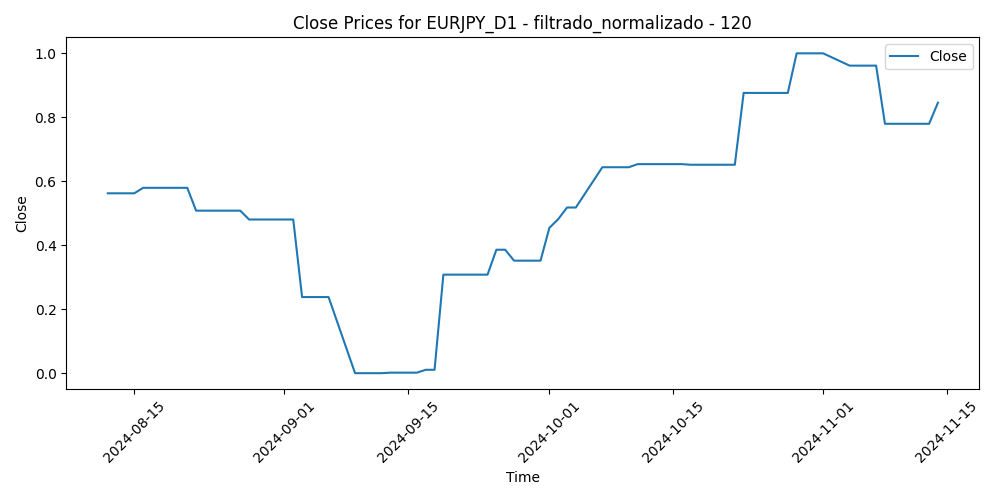

Values plotted in this chart, from the file beside it:
Time, Close, Volume, diferencia_media_120
2024-08-12, 0.5624, 0.5574, 0.617
2024-08-13, 0.5624, 0.6057, 0.5714
2024-08-14, 0.5624, 0.5789, 0.5016
2024-08-15, 0.5624, 0.4715, 0.3681
2024-08-16, 0.5795, 0.4205, 0.4553
2024-08-19, 0.5795, 0.5625, 0.4777
2024-08-20, 0.5795, 0.5299, 0.5487
2024-08-21, 0.5795, 0.658, 0.5218
2024-08-22, 0.5081, 0.3993, 0.4721
2024-08-23, 0.5081, 0.4674, 0.5556
2024-08-26, 0.5081, 0.3804, 0.5825
2024-08-27, 0.5081, 0.3117, 0.6079
2024-08-28, 0.4804, 0.3307, 0.6265
2024-08-29, 0.4804, 0.44, 0.6404
2024-08-30, 0.4804, 0.2972, 0.5674
2024-09-02, 0.4804, 0.114, 0.4626
2024-09-03, 0.2379, 0.4264, 0.6347
2024-09-04, 0.2379, 0.4833, 0.747
2024-09-05, 0.2379, 0.4441, 0.7361
2024-09-06, 0.2379, 0.594, 0.8748
2024-09-09, 0.0, 0.4071, 0.8483
2024-09-10, 0.0, 0.3383, 0.9304
2024-09-11, 0.0, 0.605, 0.9443
2024-09-12, 0.0, 0.5527, 0.914
2024-09-13, 0.0016, 0.486, 1.0
2024-09-16, 0.0016, 0.3555, 0.9489
2024-09-17, 0.01057, 0.3706, 0.7959
2024-09-18, 0.01057, 0.4648, 0.799
2024-09-19, 0.3081, 0.622, 0.7068
2024-09-20, 0.3081, 0.5579, 0.5809
2024-09-23, 0.3081, 0.432, 0.6704
2024-09-24, 0.3081, 0.4109, 0.618
2024-09-25, 0.386, 0.4114, 0.5267
2024-09-26, 0.386, 0.4542, 0.4649
2024-09-27, 0.3517, 0.6277, 0.7324
2024-09-30, 0.3517, 0.5222, 0.6241
2024-10-01, 0.4542, 0.5583, 0.7104
2024-10-02, 0.4815, 0.4406, 0.4584
2024-10-03, 0.518, 0.4548, 0.4291
2024-10-04, 0.518, 0.3793, 0.3329
2024-10-07, 0.6439, 0.3925, 0.3807
2024-10-08, 0.6439, 0.3484, 0.3691
2024-10-09, 0.6439, 0.2159, 0.3133
2024-10-10, 0.6439, 0.3415, 0.3831
2024-10-11, 0.6536, 0.132, 0.3266
2024-10-14, 0.6536, 0.0, 0.3016
2024-10-15, 0.6536, 0.1685, 0.3701
2024-10-16, 0.6536, 0.11, 0.3656
2024-10-17, 0.6516, 0.1723, 0.3502
2024-10-18, 0.6516, 0.07845, 0.3693
2024-10-21, 0.6516, 0.1586, 0.3103
2024-10-22, 0.6516, 0.2625, 0.3058
2024-10-23, 0.8762, 0.2707, 0.1695
2024-10-24, 0.8762, 0.3385, 0.1946
2024-10-25, 0.8762, 0.1534, 0.1886
2024-10-28, 0.8762, 0.2454, 0.07329
2024-10-29, 1.0, 0.2447, 0.05653
2024-10-30, 1.0, 0.2622, 0.0
2024-10-31, 1.0, 0.384, 0.0904
2024-11-01, 1.0, 0.2909, 0.07157
... 9 more rows
